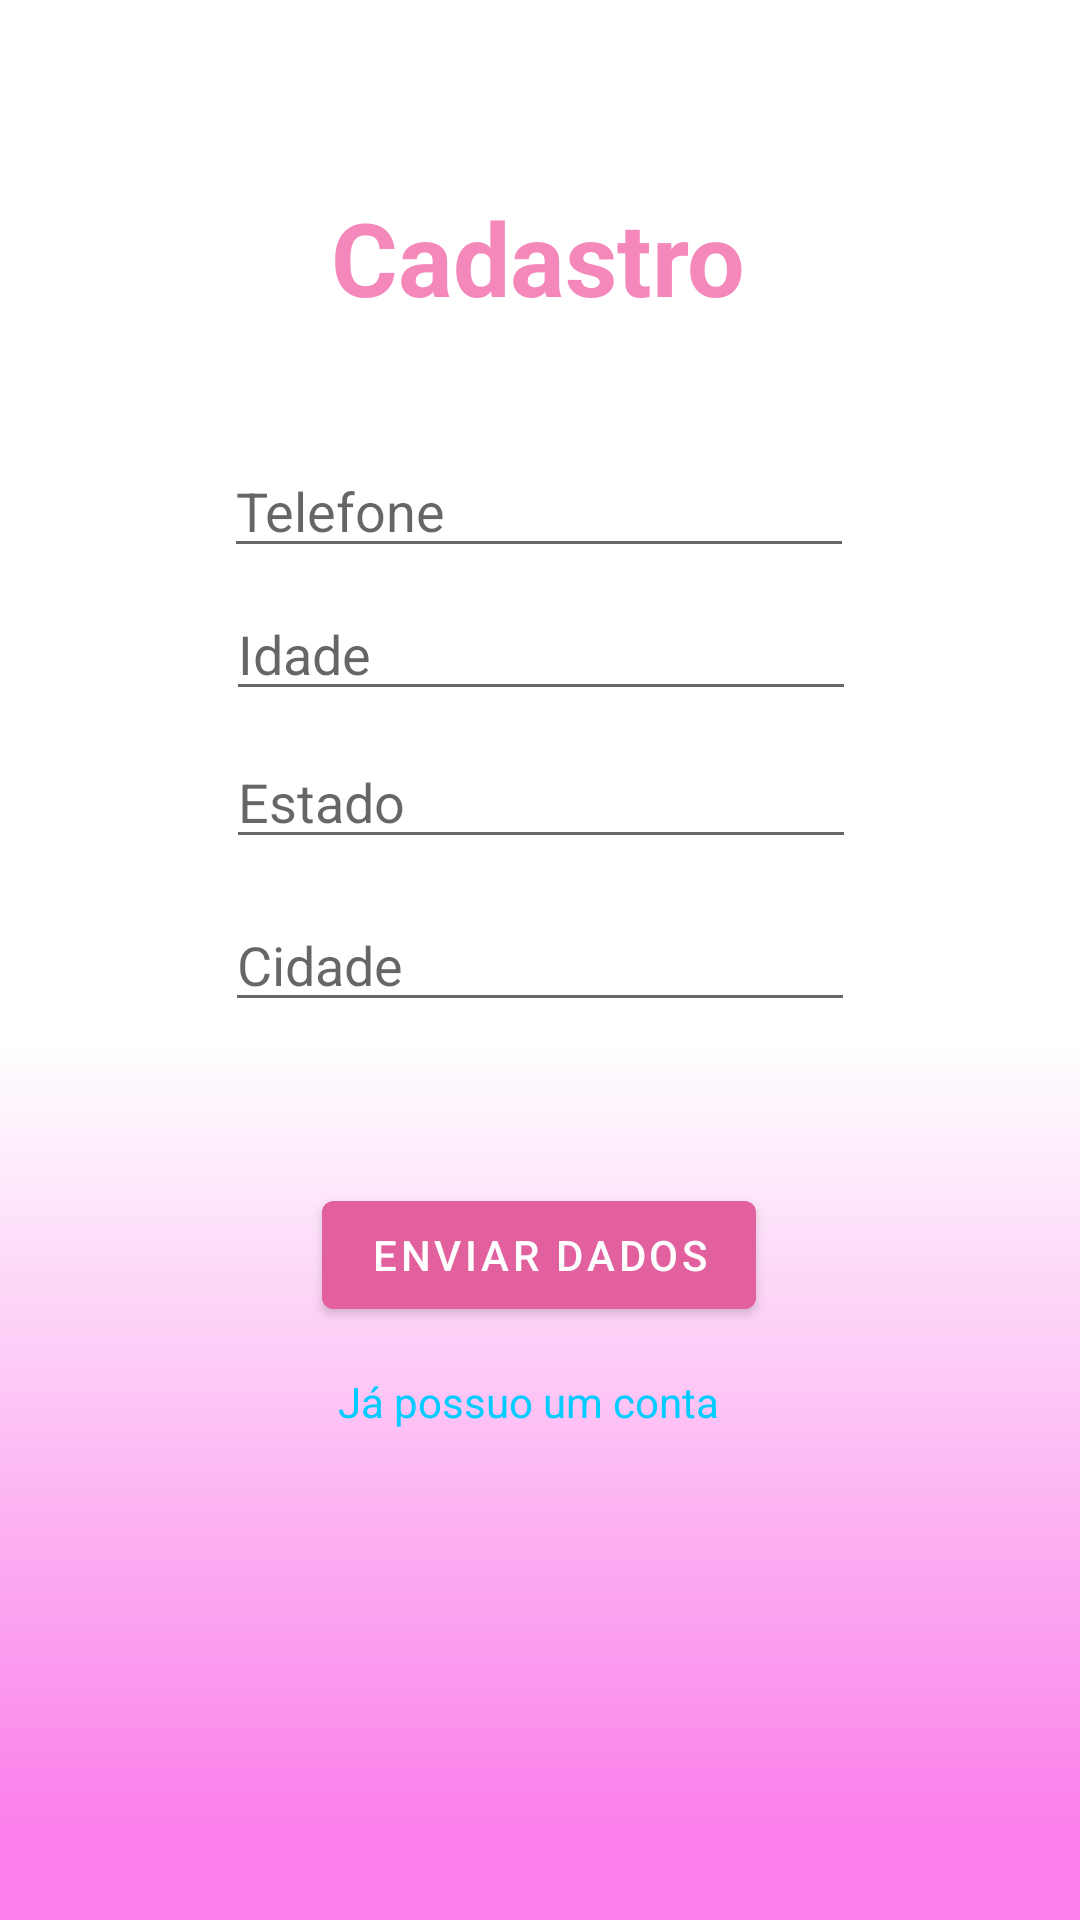

Here is an Android app screen rendered from its layout file. Give the layout XML and the strings, colors and styles it references.
<!-- AndroidManifest.xml: application theme Theme.TesteCale -->
<!-- res/layout/fragment_four.xml -->
<?xml version="1.0" encoding="utf-8"?>
<androidx.constraintlayout.widget.ConstraintLayout xmlns:android="http://schemas.android.com/apk/res/android"
    xmlns:app="http://schemas.android.com/apk/res-auto"
    xmlns:tools="http://schemas.android.com/tools"
    android:layout_width="match_parent"
    android:layout_height="match_parent"
    android:background="#F7E7FA"
    android:foregroundTint="#FFFFFF"
    tools:context=".FirstFragment" >

    <ImageView
        android:id="@+id/imageView21"
        android:layout_width="wrap_content"
        android:layout_height="wrap_content"
        android:layout_marginTop="161dp"
        android:src="@drawable/whatsapp_image_2022_03_24_at_18_01_23"
        app:layout_constraintBottom_toBottomOf="parent"
        app:layout_constraintEnd_toEndOf="parent"
        app:layout_constraintHorizontal_bias="0.0"
        app:layout_constraintStart_toStartOf="parent"
        app:layout_constraintTop_toTopOf="parent"
        app:layout_constraintVertical_bias="1.0" />

    <TextView
        android:id="@+id/textView10"
        android:layout_width="wrap_content"
        android:layout_height="wrap_content"
        android:text="Já possuo um conta"
        android:textColor="#00CCFF"
        app:layout_constraintBottom_toBottomOf="parent"
        app:layout_constraintEnd_toEndOf="parent"
        app:layout_constraintHorizontal_bias="0.484"
        app:layout_constraintStart_toStartOf="parent"
        app:layout_constraintTop_toTopOf="parent"
        app:layout_constraintVertical_bias="0.737" />

    <EditText
        android:id="@+id/editTextPhone"
        android:layout_width="wrap_content"
        android:layout_height="wrap_content"
        android:ems="10"
        android:hint="Telefone"
        android:inputType="phone"
        app:layout_constraintBottom_toBottomOf="parent"
        app:layout_constraintEnd_toEndOf="parent"
        app:layout_constraintHorizontal_bias="0.497"
        app:layout_constraintStart_toStartOf="parent"
        app:layout_constraintTop_toTopOf="parent"
        app:layout_constraintVertical_bias="0.247" />

    <EditText
        android:id="@+id/editTextNumber"
        android:layout_width="wrap_content"
        android:layout_height="wrap_content"
        android:ems="10"
        android:hint="Idade"
        android:inputType="number"
        app:layout_constraintBottom_toBottomOf="parent"
        app:layout_constraintEnd_toEndOf="parent"
        app:layout_constraintHorizontal_bias="0.502"
        app:layout_constraintStart_toStartOf="parent"
        app:layout_constraintTop_toTopOf="parent"
        app:layout_constraintVertical_bias="0.327" />

    <Button
        android:id="@+id/button11"
        android:layout_width="wrap_content"
        android:layout_height="wrap_content"
        android:backgroundTint="#E3609E"
        android:text="Enviar dados"
        app:layout_constraintBottom_toBottomOf="parent"
        app:layout_constraintEnd_toEndOf="parent"
        app:layout_constraintHorizontal_bias="0.498"
        app:layout_constraintStart_toStartOf="parent"
        app:layout_constraintTop_toTopOf="parent"
        app:layout_constraintVertical_bias="0.666" />

    <EditText
        android:id="@+id/editTextTextPersonName"
        android:layout_width="wrap_content"
        android:layout_height="wrap_content"
        android:ems="10"
        android:hint="Estado"
        android:inputType="textPersonName"
        app:layout_constraintBottom_toBottomOf="parent"
        app:layout_constraintEnd_toEndOf="parent"
        app:layout_constraintHorizontal_bias="0.502"
        app:layout_constraintStart_toStartOf="parent"
        app:layout_constraintTop_toTopOf="parent"
        app:layout_constraintVertical_bias="0.409" />

    <EditText
        android:id="@+id/editTextTextPersonName2"
        android:layout_width="wrap_content"
        android:layout_height="wrap_content"
        android:ems="10"
        android:hint="Cidade"
        android:inputType="textPersonName"
        app:layout_constraintBottom_toBottomOf="parent"
        app:layout_constraintEnd_toEndOf="parent"
        app:layout_constraintStart_toStartOf="parent"
        app:layout_constraintTop_toTopOf="parent" />

    <TextView
        android:id="@+id/textView26"
        android:layout_width="wrap_content"
        android:layout_height="wrap_content"
        android:text="Cadastro"
        android:textColor="#F488BB"
        android:textSize="34sp"
        android:textStyle="bold"
        app:layout_constraintBottom_toBottomOf="parent"
        app:layout_constraintEnd_toEndOf="parent"
        app:layout_constraintHorizontal_bias="0.498"
        app:layout_constraintStart_toStartOf="parent"
        app:layout_constraintTop_toTopOf="parent"
        app:layout_constraintVertical_bias="0.106" />
</androidx.constraintlayout.widget.ConstraintLayout>
<!-- resources referenced by this layout -->
<resources>
  <!-- drawable whatsapp_image_2022_03_24_at_18_01_23: jpeg bitmap (drawable, 168682 bytes) -->
  <style name="Theme.TesteCale" parent="Theme.MaterialComponents.DayNight.DarkActionBar">
          
          <item name="colorPrimary">@color/purple_500</item>
          <item name="colorPrimaryVariant">@color/purple_700</item>
          <item name="colorOnPrimary">@color/white</item>
          
          <item name="colorSecondary">@color/teal_200</item>
          <item name="colorSecondaryVariant">@color/teal_700</item>
          <item name="colorOnSecondary">@color/black</item>
          
          <item name="android:statusBarColor" tools:targetApi="l">?attr/colorPrimaryVariant</item>
          
      </style>
  <!-- not gathered from this repository: default colours our renderer supplied (Android Studio template values) -->
  <color name="purple_500">#FF6200EE</color>
  <color name="purple_700">#FF3700B3</color>
  <color name="teal_200">#FF03DAC5</color>
  <color name="teal_700">#FF018786</color>
  <color name="black">#FF000000</color>
  <color name="white">#FFFFFFFF</color>
</resources>
